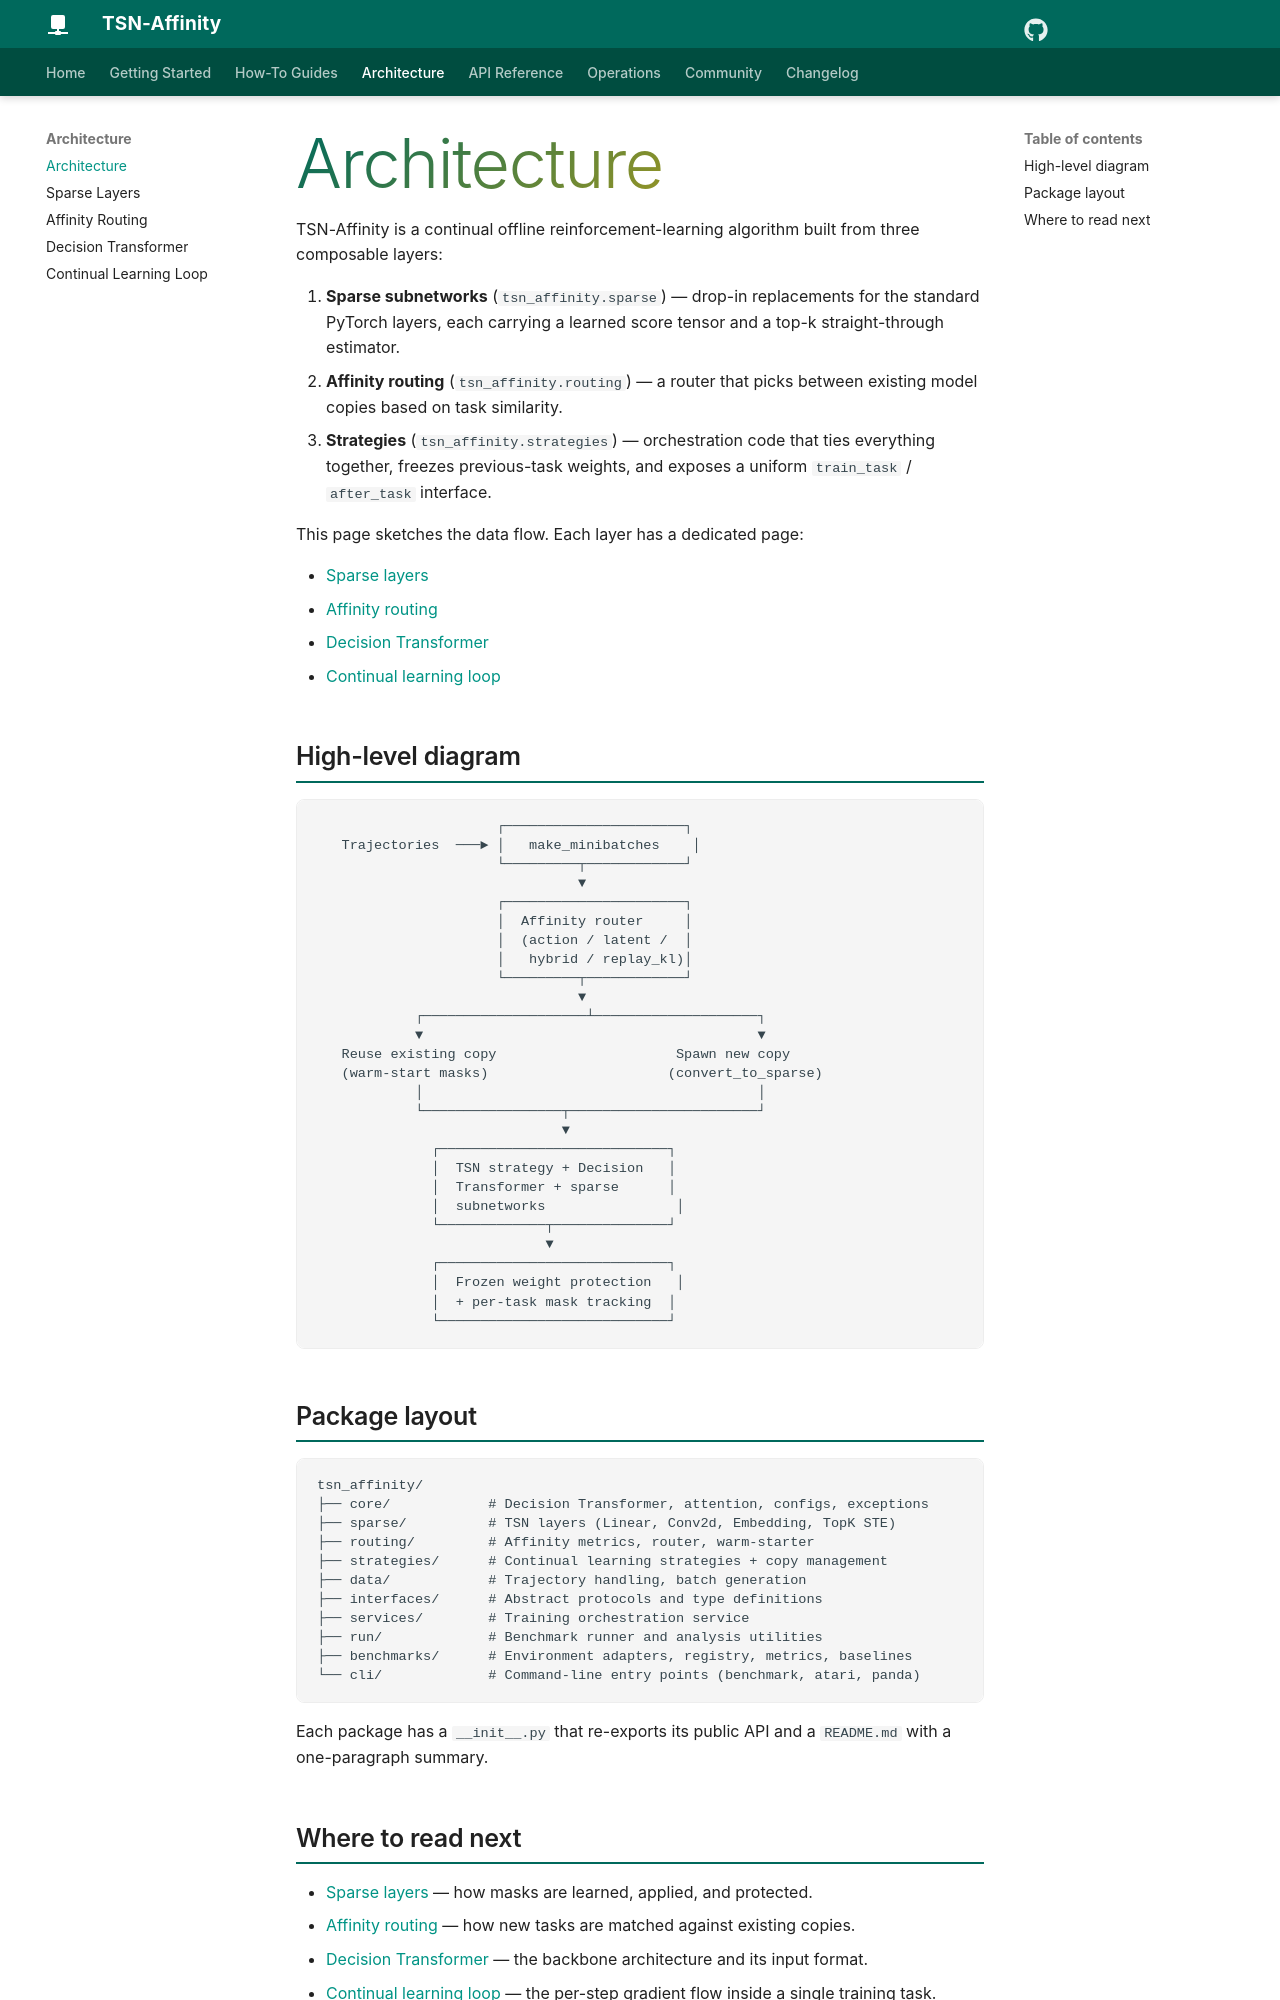

repository: sachncs/tsn-affinity · page: architecture/index.html · generator: mkdocs

# Architecture

TSN-Affinity is a continual offline reinforcement-learning algorithm
built from three composable layers:

1. **Sparse subnetworks** (`tsn_affinity.sparse`) — drop-in
   replacements for the standard PyTorch layers, each carrying a
   learned score tensor and a top-k straight-through estimator.
2. **Affinity routing** (`tsn_affinity.routing`) — a router that picks
   between existing model copies based on task similarity.
3. **Strategies** (`tsn_affinity.strategies`) — orchestration code
   that ties everything together, freezes previous-task weights, and
   exposes a uniform `train_task` / `after_task` interface.

This page sketches the data flow. Each layer has a dedicated page:

- [Sparse layers](architecture/sparse-layers.md)
- [Affinity routing](architecture/affinity-routing.md)
- [Decision Transformer](architecture/decision-transformer.md)
- [Continual learning loop](architecture/training-loop.md)

## High-level diagram

```text
                      ┌──────────────────────┐
   Trajectories  ───► │   make_minibatches    │
                      └─────────┬────────────┘
                                ▼
                      ┌──────────────────────┐
                      │  Affinity router     │
                      │  (action / latent /  │
                      │   hybrid / replay_kl)│
                      └─────────┬────────────┘
                                ▼
            ┌────────────────────┴────────────────────┐
            ▼                                         ▼
   Reuse existing copy                      Spawn new copy
   (warm-start masks)                      (convert_to_sparse)
            │                                         │
            └─────────────────┬───────────────────────┘
                              ▼
              ┌────────────────────────────┐
              │  TSN strategy + Decision   │
              │  Transformer + sparse      │
              │  subnetworks                │
              └─────────────┬──────────────┘
                            ▼
              ┌────────────────────────────┐
              │  Frozen weight protection   │
              │  + per-task mask tracking  │
              └────────────────────────────┘
```

## Package layout

```text
tsn_affinity/
├── core/            # Decision Transformer, attention, configs, exceptions
├── sparse/          # TSN layers (Linear, Conv2d, Embedding, TopK STE)
├── routing/         # Affinity metrics, router, warm-starter
├── strategies/      # Continual learning strategies + copy management
├── data/            # Trajectory handling, batch generation
├── interfaces/      # Abstract protocols and type definitions
├── services/        # Training orchestration service
├── run/             # Benchmark runner and analysis utilities
├── benchmarks/      # Environment adapters, registry, metrics, baselines
└── cli/             # Command-line entry points (benchmark, atari, panda)
```

Each package has a `__init__.py` that re-exports its public API and a
`README.md` with a one-paragraph summary.
